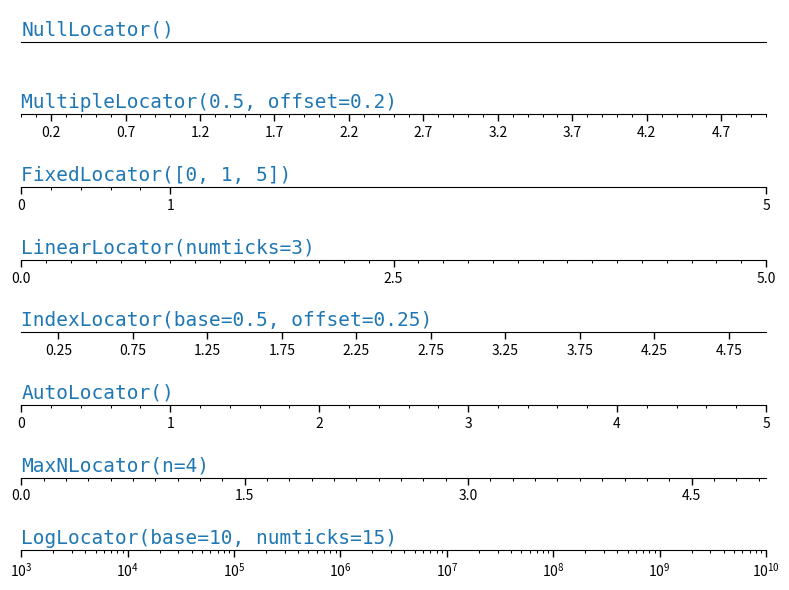

Write Python code to recreate this figure.
"""
Locators for tick on axis
==========================

An example demoing different locators to position ticks on axis for
matplotlib.
"""

import matplotlib.pyplot as plt
import numpy as np

import matplotlib.ticker as ticker


def setup(ax, title):
    """Set up common parameters for the Axes in the example."""
    # only show the bottom spine
    ax.yaxis.set_major_locator(ticker.NullLocator())
    ax.spines[['left', 'right', 'top']].set_visible(False)

    ax.xaxis.set_ticks_position('bottom')
    ax.tick_params(which='major', width=1.00, length=5)
    ax.tick_params(which='minor', width=0.75, length=2.5)
    ax.set_xlim(0, 5)
    ax.set_ylim(0, 1)
    ax.text(0.0, 0.2, title, transform=ax.transAxes,
            fontsize=14, fontname='Monospace', color='tab:blue')


fig, axs = plt.subplots(8, 1, figsize=(8, 6))

# Null Locator
setup(axs[0], title="NullLocator()")
axs[0].xaxis.set_major_locator(ticker.NullLocator())
axs[0].xaxis.set_minor_locator(ticker.NullLocator())

# Multiple Locator
setup(axs[1], title="MultipleLocator(0.5, offset=0.2)")
axs[1].xaxis.set_major_locator(ticker.MultipleLocator(0.5, offset=0.2))
axs[1].xaxis.set_minor_locator(ticker.MultipleLocator(0.1))

# Fixed Locator
setup(axs[2], title="FixedLocator([0, 1, 5])")
axs[2].xaxis.set_major_locator(ticker.FixedLocator([0, 1, 5]))
axs[2].xaxis.set_minor_locator(ticker.FixedLocator(np.linspace(0.2, 0.8, 4)))

# Linear Locator
setup(axs[3], title="LinearLocator(numticks=3)")
axs[3].xaxis.set_major_locator(ticker.LinearLocator(3))
axs[3].xaxis.set_minor_locator(ticker.LinearLocator(31))

# Index Locator
setup(axs[4], title="IndexLocator(base=0.5, offset=0.25)")
axs[4].plot([0]*5, color='white')
axs[4].xaxis.set_major_locator(ticker.IndexLocator(base=0.5, offset=0.25))

# Auto Locator
setup(axs[5], title="AutoLocator()")
axs[5].xaxis.set_major_locator(ticker.AutoLocator())
axs[5].xaxis.set_minor_locator(ticker.AutoMinorLocator())

# MaxN Locator
setup(axs[6], title="MaxNLocator(n=4)")
axs[6].xaxis.set_major_locator(ticker.MaxNLocator(4))
axs[6].xaxis.set_minor_locator(ticker.MaxNLocator(40))

# Log Locator
setup(axs[7], title="LogLocator(base=10, numticks=15)")
axs[7].set_xlim(10**3, 10**10)
axs[7].set_xscale('log')
axs[7].xaxis.set_major_locator(ticker.LogLocator(base=10, numticks=15))

plt.tight_layout()
plt.show()
